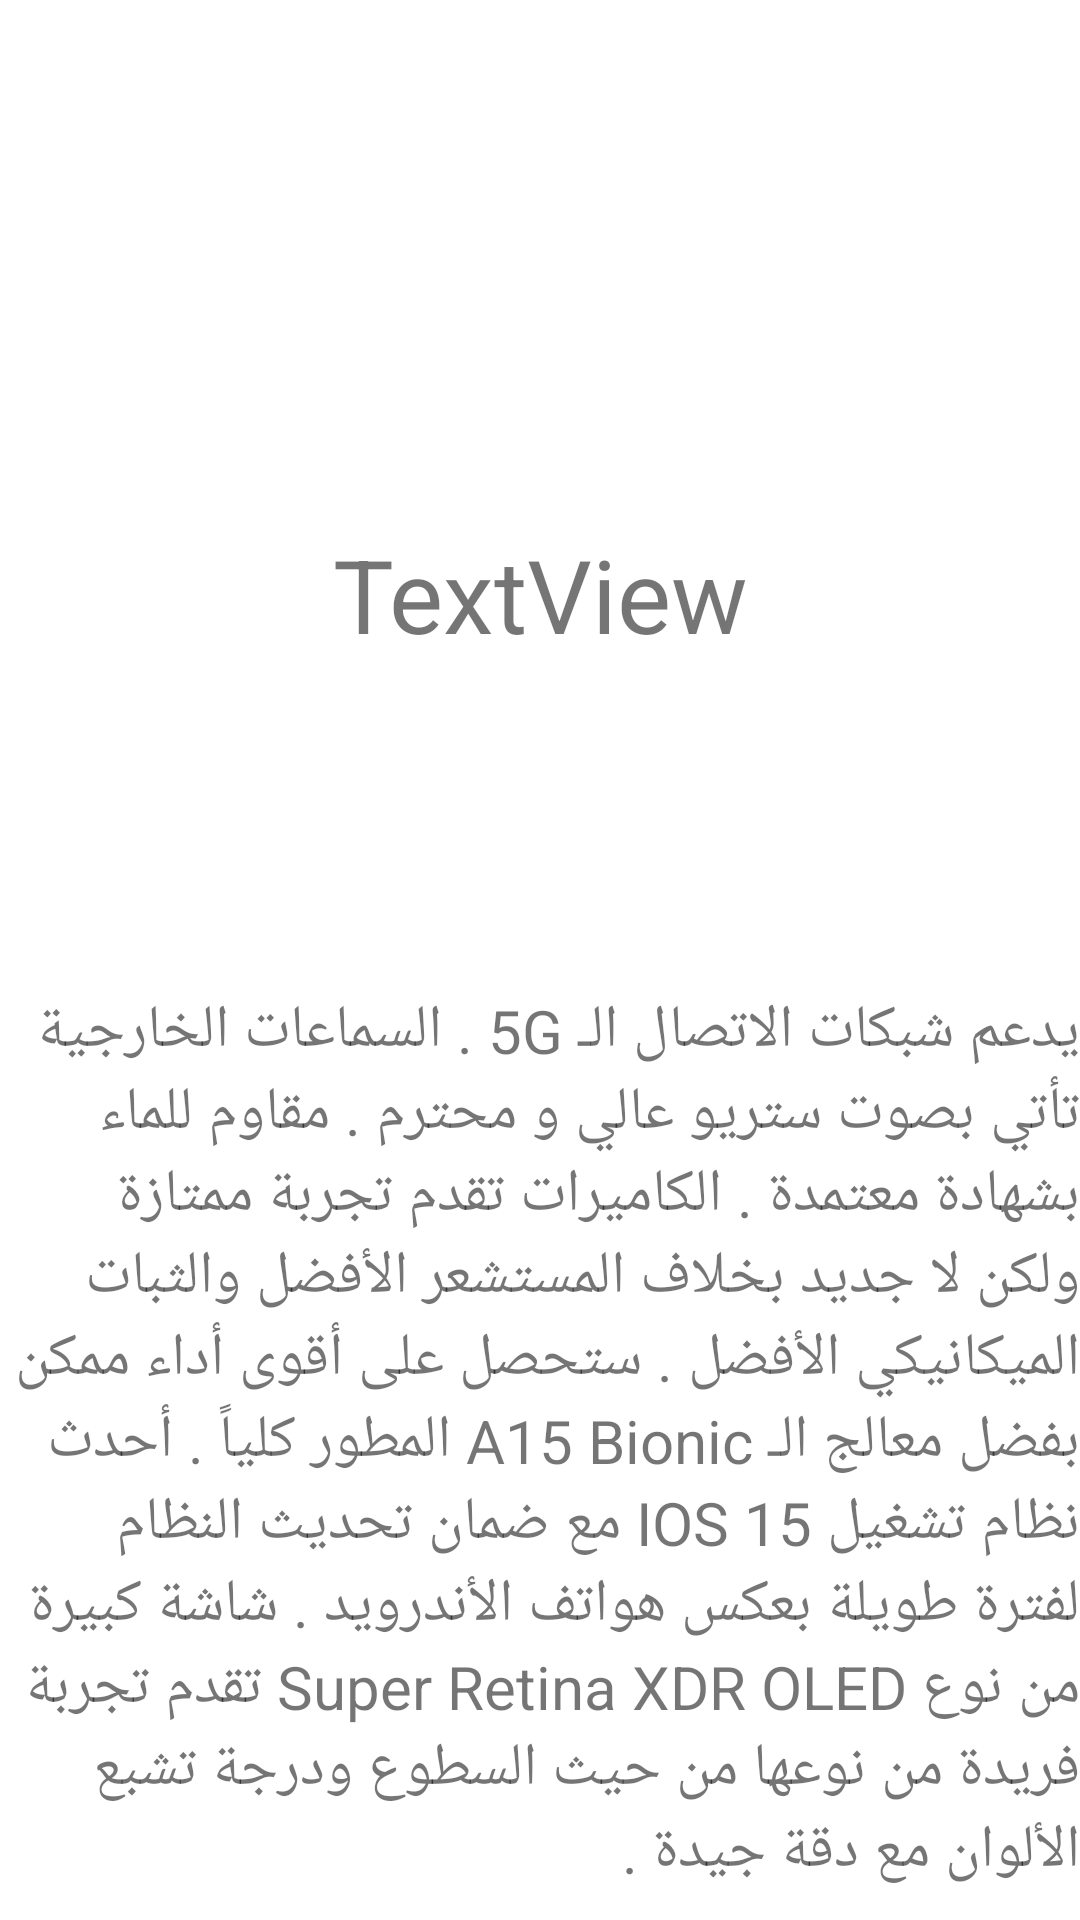

Write the Android layout XML for this screen, with the resource values it uses.
<!-- AndroidManifest.xml: application theme Theme.XCite -->
<!-- res/layout/activity_main2.xml -->
<?xml version="1.0" encoding="utf-8"?>
<RelativeLayout xmlns:android="http://schemas.android.com/apk/res/android"
    xmlns:app="http://schemas.android.com/apk/res-auto"
    xmlns:tools="http://schemas.android.com/tools"
    android:layout_width="match_parent"
    android:layout_height="match_parent"
    tools:context=".MainActivity2">

    <ImageView
        android:id="@+id/KOKO"
        android:layout_width="wrap_content"
        android:layout_height="wrap_content"
        android:layout_alignParentStart="true"
        android:layout_alignParentTop="true"
        android:layout_alignParentEnd="true"
        android:layout_marginStart="95dp"
        android:layout_marginTop="34dp"
        android:layout_marginEnd="90dp"
        app:srcCompat="@drawable/nokia" />

    <TextView
        android:id="@+id/LOLO"
        android:layout_width="wrap_content"
        android:layout_height="52dp"
        android:layout_below="@+id/KOKO"
        android:layout_alignParentStart="true"
        android:layout_alignParentEnd="true"
        android:layout_alignParentBottom="true"
        android:layout_marginStart="107dp"
        android:layout_marginTop="35dp"
        android:layout_marginEnd="107dp"
        android:layout_marginBottom="313dp"
        android:gravity="center"
        android:text="TextView"
        android:textSize="34sp" />

    <TextView
        android:id="@+id/KNSHORO"
        android:layout_width="match_parent"
        android:layout_height="310dp"
        android:layout_alignParentEnd="true"
        android:layout_alignParentBottom="true"
        android:layout_marginEnd="0dp"
        android:layout_marginBottom="0dp"
        android:text="يدعم شبكات الاتصال الـ 5G . السماعات الخارجية تأتي بصوت ستريو عالي و محترم . مقاوم للماء بشهادة معتمدة . الكاميرات تقدم تجربة ممتازة ولكن لا جديد بخلاف المستشعر الأفضل والثبات الميكانيكي الأفضل . ستحصل على أقوى أداء ممكن بفضل معالج الـ A15 Bionic المطور كلياً . أحدث نظام تشغيل IOS 15 مع ضمان تحديث النظام لفترة طويلة بعكس هواتف الأندرويد . شاشة كبيرة من نوع Super Retina XDR OLED تقدم تجربة فريدة من نوعها من حيث السطوع ودرجة تشبع الألوان مع دقة جيدة ."
        android:textSize="20sp" />
</RelativeLayout>
<!-- resources referenced by this layout -->
<resources>
  <style name="Theme.XCite" parent="Theme.MaterialComponents.DayNight.NoActionBar">
          
          <item name="colorPrimary">@color/purple_500</item>
          <item name="colorPrimaryVariant">@color/purple_700</item>
          <item name="colorOnPrimary">@color/white</item>
          
          <item name="colorSecondary">@color/teal_200</item>
          <item name="colorSecondaryVariant">@color/teal_700</item>
          <item name="colorOnSecondary">@color/black</item>
          
          <item name="android:statusBarColor" tools:targetApi="l">?attr/colorPrimaryVariant</item>
          
      </style>
  <!-- not gathered from this repository: default colours our renderer supplied (Android Studio template values) -->
  <color name="purple_500">#FF6200EE</color>
  <color name="purple_700">#FF3700B3</color>
  <color name="teal_200">#FF03DAC5</color>
  <color name="teal_700">#FF018786</color>
  <color name="black">#FF000000</color>
  <color name="white">#FFFFFFFF</color>
</resources>
